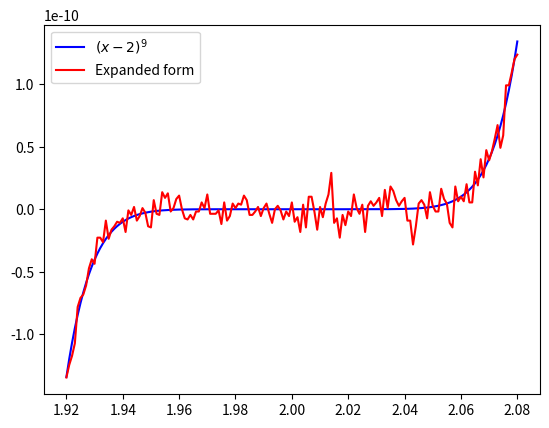

This figure's Python source:
import numpy as np
import matplotlib.pyplot as plt 

def f(x):
    return (x-2)**9

def f2(x):
    return x**9 - 18*x**8 + 144*x**7 - 672*x**6 + 2016*x**5 - 4032*x**4 + 5376*x**3 - 4608*x**2 + 2304*x - 512

f = np.vectorize(f)
f2 = np.vectorize(f2)

x = np.arange(1.92, 2.08, 0.001)
plt.plot(x, f(x), c='Blue', label=r'$(x-2)^9$')
plt.plot(x, f2(x), c='Red', label=r'Expanded form')
plt.legend()
plt.savefig('question_12.png')
